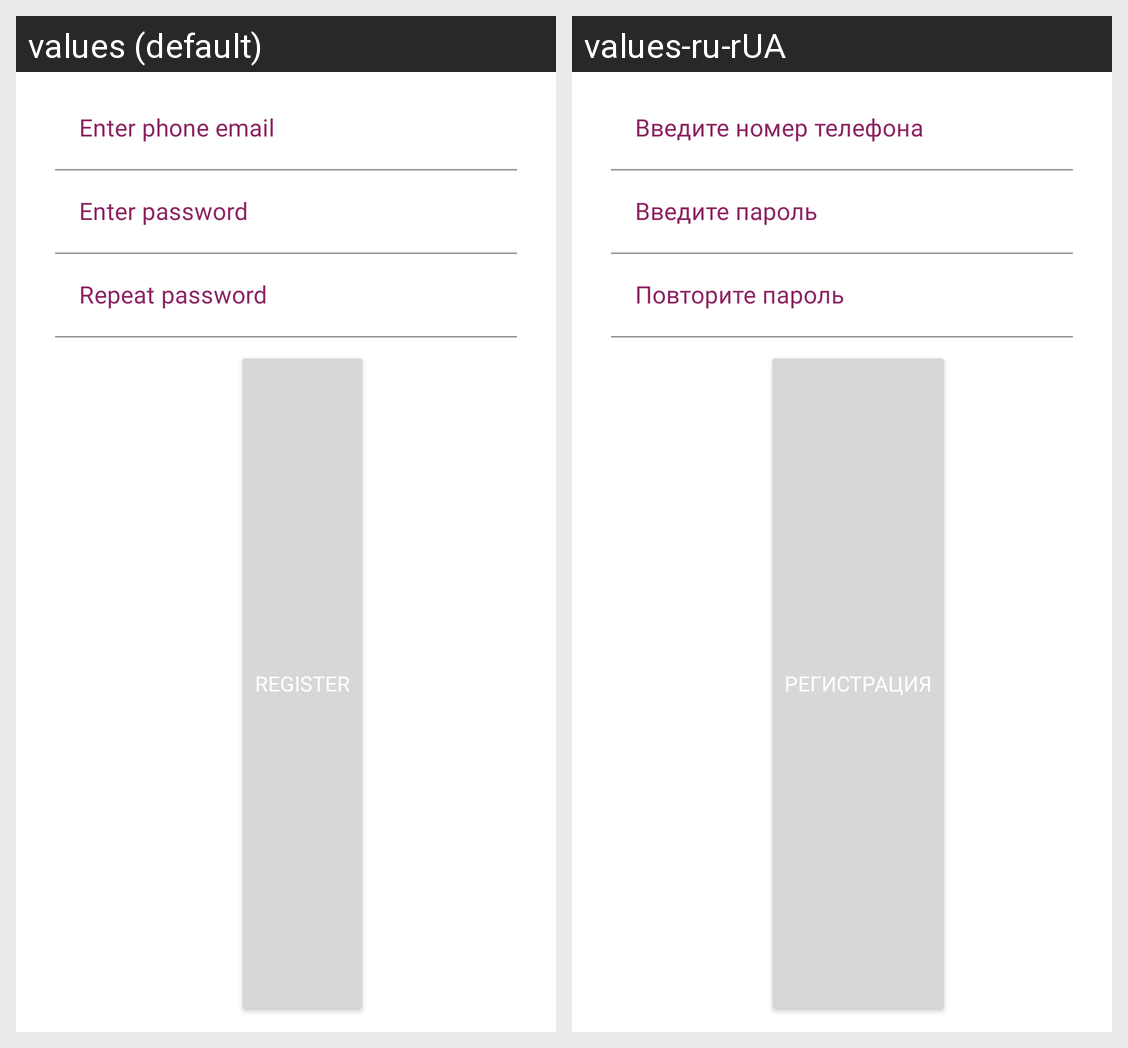

For this localized Android screen grid, give each drawn string resource with its value in every locale shown.
Android screen res/layout/fragment_registration.xml rendered under 2 locales, left to right: values (default), values-ru-rUA. Device: Nexus 5 (rendered at 1080×1920; each locale shown at half size, 540×960, under a caption strip naming it); theme AppTheme.
Strings drawn on this screen, with the default value and each locale's value (text and hints the layout hard-codes, and strings that could not be matched under every locale, appear in the picture but are not listed):

enter_phone_number
  values: Enter phone email
  values-ru-rUA: Введите номер телефона

enter_password
  values: Enter password
  values-ru-rUA: Введите пароль

enter_password_again
  values: Repeat password
  values-ru-rUA: Повторите пароль

register
  values: Register
  values-ru-rUA: Регистрация
